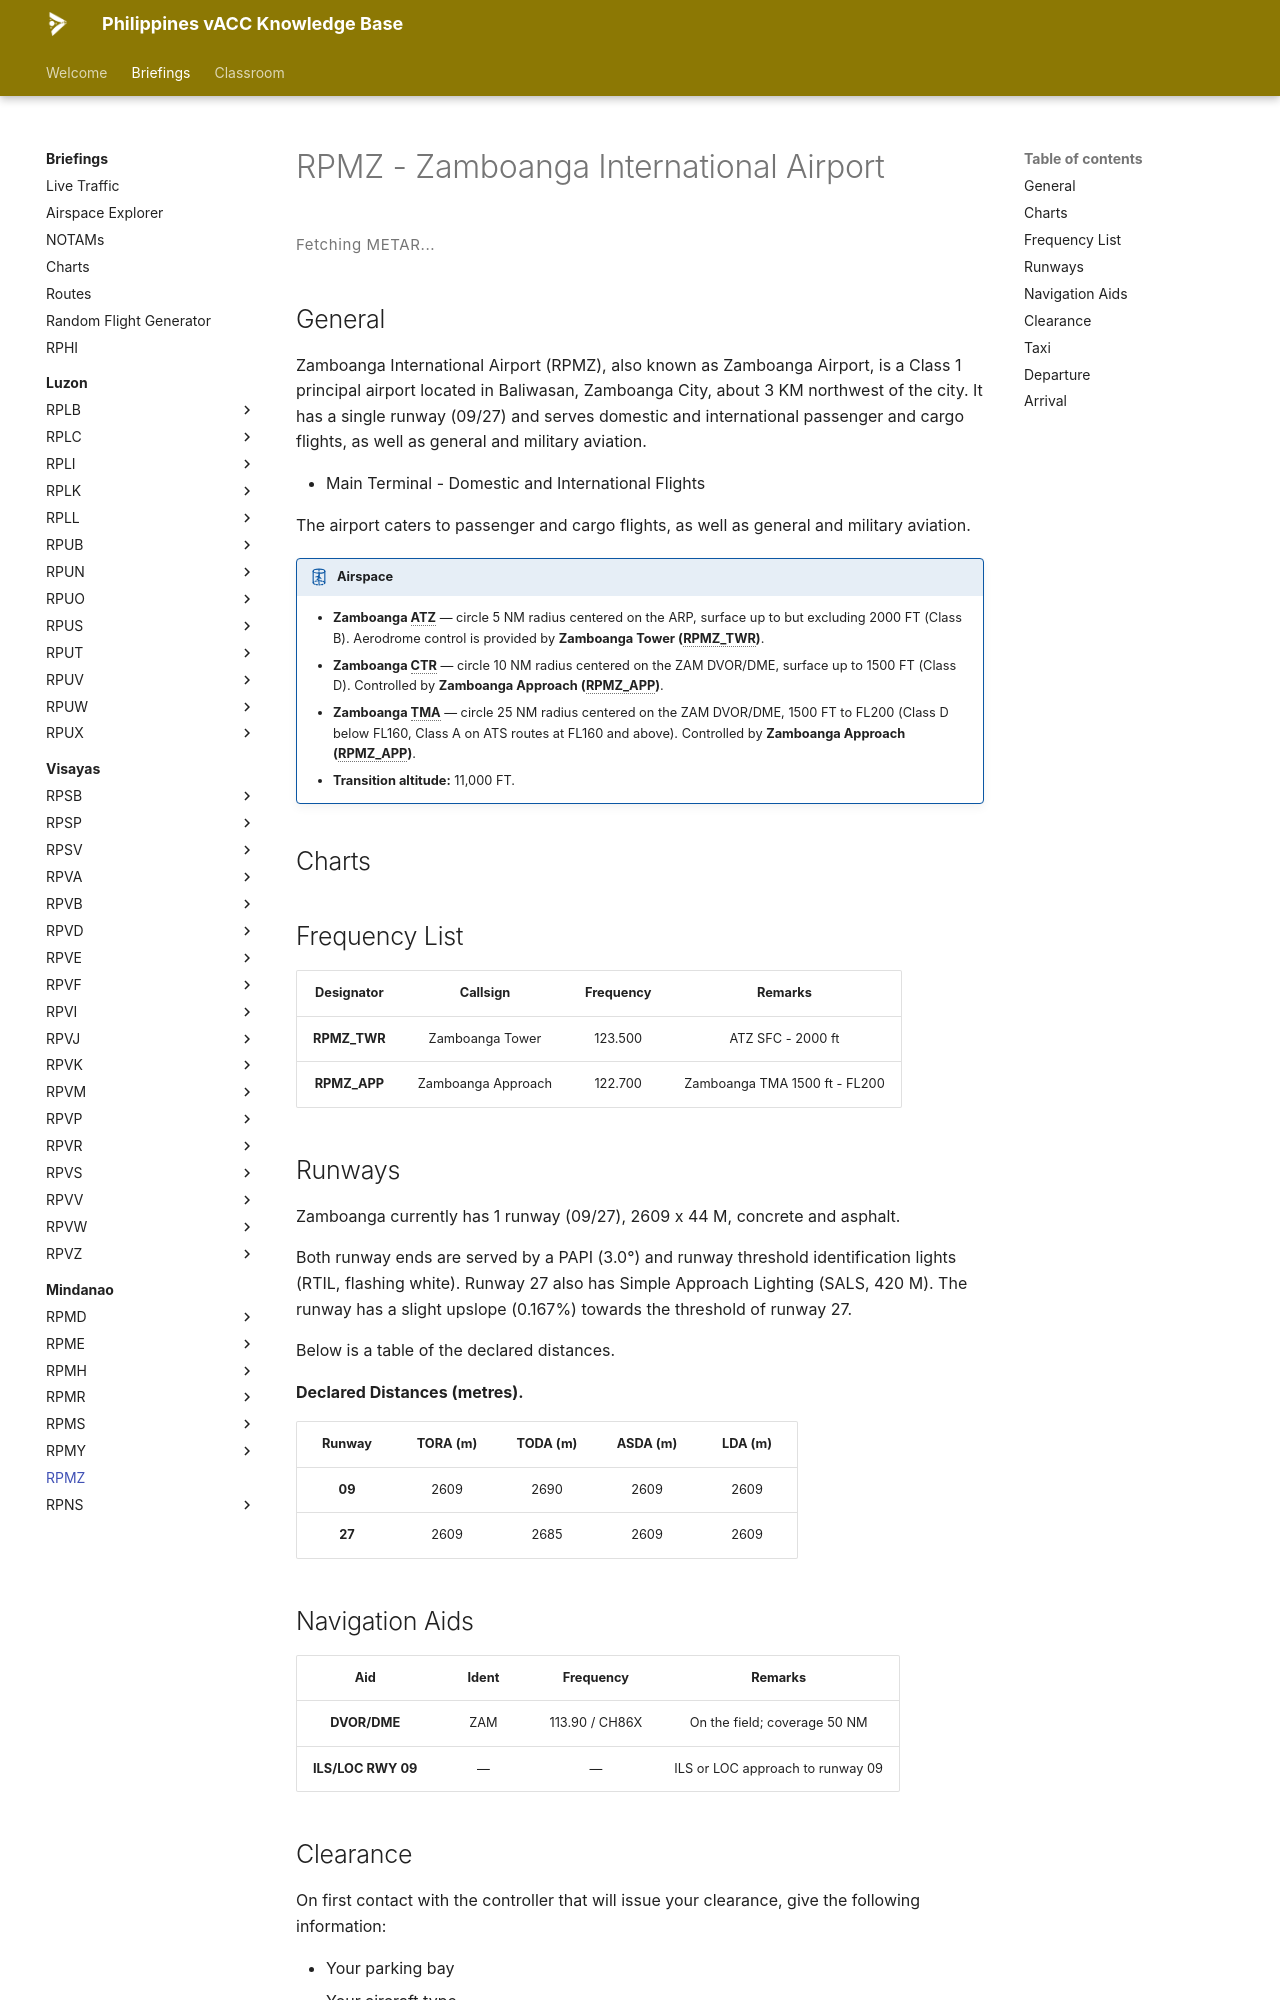

repository: vatsimph/learn · page: briefings/mindanao/RPMZ/index.html · generator: mkdocs

# RPMZ - Zamboanga International Airport

<div class="metar-widget" data-icao="RPMZ">
<style>
.metar-widget {
  margin: 1rem 0;
}
.metar-card {
  display: flex;
  flex-direction: column;
  gap: 0.45rem;
  padding: 0.75rem 1rem;
  border: 1px solid var(--md-default-fg-color--lightest);
  border-left: 4px solid var(--md-primary-fg-color, #4051b5);
  border-radius: 4px;
  background: var(--md-code-bg-color);
}
.metar-raw {
  font-family: var(--md-code-font, monospace);
  font-size: 0.75rem;
  line-height: 1.7;
  color: var(--md-default-fg-color);
  white-space: pre-wrap;
  letter-spacing: 0.02em;
}
.metar-loading {
  font-size: 0.75rem;
  color: var(--md-default-fg-color--light);
  letter-spacing: 0.04em;
  padding: 0.25rem 0;
}
</style>

<div class="metar-loading" id="metar-loading-RPMZ">Fetching METAR...</div>
<div class="metar-card" id="metar-card-RPMZ" style="display:none;"></div>
</div>

<script>
(function () {
  var ICAO = "RPMZ";
  var loadingEl = document.getElementById("metar-loading-" + ICAO);
  var cardEl    = document.getElementById("metar-card-" + ICAO);

  function render(metar) {
    cardEl.innerHTML = '<div class="metar-raw">' + metar + '</div>';
    cardEl.style.display = "";
    loadingEl.style.display = "none";
  }

  function renderError(msg) {
    cardEl.innerHTML = '<div class="metar-raw" style="color:#b71c1c;">' + msg + '</div>';
    cardEl.style.display = "";
    loadingEl.style.display = "none";
  }

  function fetchMetar() {
    fetch("https://metar.vatsim.net/" + ICAO + "?format=json")
      .then(function(r) {
        if (!r.ok) throw new Error("HTTP " + r.status);
        return r.json();
      })
      .then(function(data) {
        if (!data || !data.length || !data[0].metar) {
          renderError("No METAR available for " + ICAO + ".");
          return;
        }
        render(data[0].metar);
      })
      .catch(function(e) {
        renderError(e.message || "Network error.");
      });
  }

  fetchMetar();
  setInterval(fetchMetar, 5000);
})();
</script>

## General
Zamboanga International Airport (RPMZ), also known as Zamboanga Airport, is a Class 1 principal airport located in Baliwasan, Zamboanga City, about 3 KM northwest of the city. It has a single runway (09/27) and serves domestic and international passenger and cargo flights, as well as general and military aviation.

- Main Terminal - Domestic and International Flights

The airport caters to passenger and cargo flights, as well as general and military aviation.

!!! airspace "Airspace"

    - **Zamboanga ATZ** — circle 5 NM radius centered on the ARP, surface up to but excluding 2000 FT (Class B). Aerodrome control is provided by **Zamboanga Tower (RPMZ_TWR)**.
    - **Zamboanga CTR** — circle 10 NM radius centered on the ZAM DVOR/DME, surface up to 1500 FT (Class D). Controlled by **Zamboanga Approach (RPMZ_APP)**.
    - **Zamboanga TMA** — circle 25 NM radius centered on the ZAM DVOR/DME, 1500 FT to FL200 (Class D below FL160, Class A on ATS routes at FL160 and above). Controlled by **Zamboanga Approach (RPMZ_APP)**.
    - **Transition altitude:** 11,000 FT.

## Charts
<div class="chart-picker" data-icao="RPMZ"></div>

## Frequency List
<table>
  <thead>
    <tr>
      <th style="text-align:center">Designator</th>
      <th style="text-align:center">Callsign</th>
      <th style="text-align:center">Frequency</th>
      <th style="text-align:center">Remarks</th>
    </tr>
  </thead>
  <tbody>
    <tr>
      <td style="text-align:center"><strong>RPMZ_TWR</strong></td>
      <td style="text-align:center">Zamboanga Tower</td>
      <td style="text-align:center">123.500</td>
      <td style="text-align:center">ATZ SFC - 2000 ft</td>
    </tr>
    <tr>
      <td style="text-align:center"><strong>RPMZ_APP</strong></td>
      <td style="text-align:center">Zamboanga Approach</td>
      <td style="text-align:center">122.700</td>
      <td style="text-align:center">Zamboanga TMA 1500 ft - FL200</td>
    </tr>
  </tbody>
</table>

## Runways

<div markdown="1">
Zamboanga currently has 1 runway (09/27), 2609 x 44 M, concrete and asphalt.

Both runway ends are served by a PAPI (3.0°) and runway threshold identification lights (RTIL, flashing white). Runway 27 also has Simple Approach Lighting (SALS, 420 M). The runway has a slight upslope (0.167%) towards the threshold of runway 27.

Below is a table of the declared distances.
</div>

**Declared Distances (metres).**
<table>
  <thead>
    <tr>
      <th style="text-align:center">Runway</th>
      <th style="text-align:center">TORA (m)</th>
      <th style="text-align:center">TODA (m)</th>
      <th style="text-align:center">ASDA (m)</th>
      <th style="text-align:center">LDA (m)</th>
    </tr>
  </thead>
  <tbody>
    <tr><td style="text-align:center"><strong>09</strong></td><td style="text-align:center">2609</td><td style="text-align:center">2690</td><td style="text-align:center">2609</td><td style="text-align:center">2609</td></tr>
    <tr><td style="text-align:center"><strong>27</strong></td><td style="text-align:center">2609</td><td style="text-align:center">2685</td><td style="text-align:center">2609</td><td style="text-align:center">2609</td></tr>
  </tbody>
</table>
